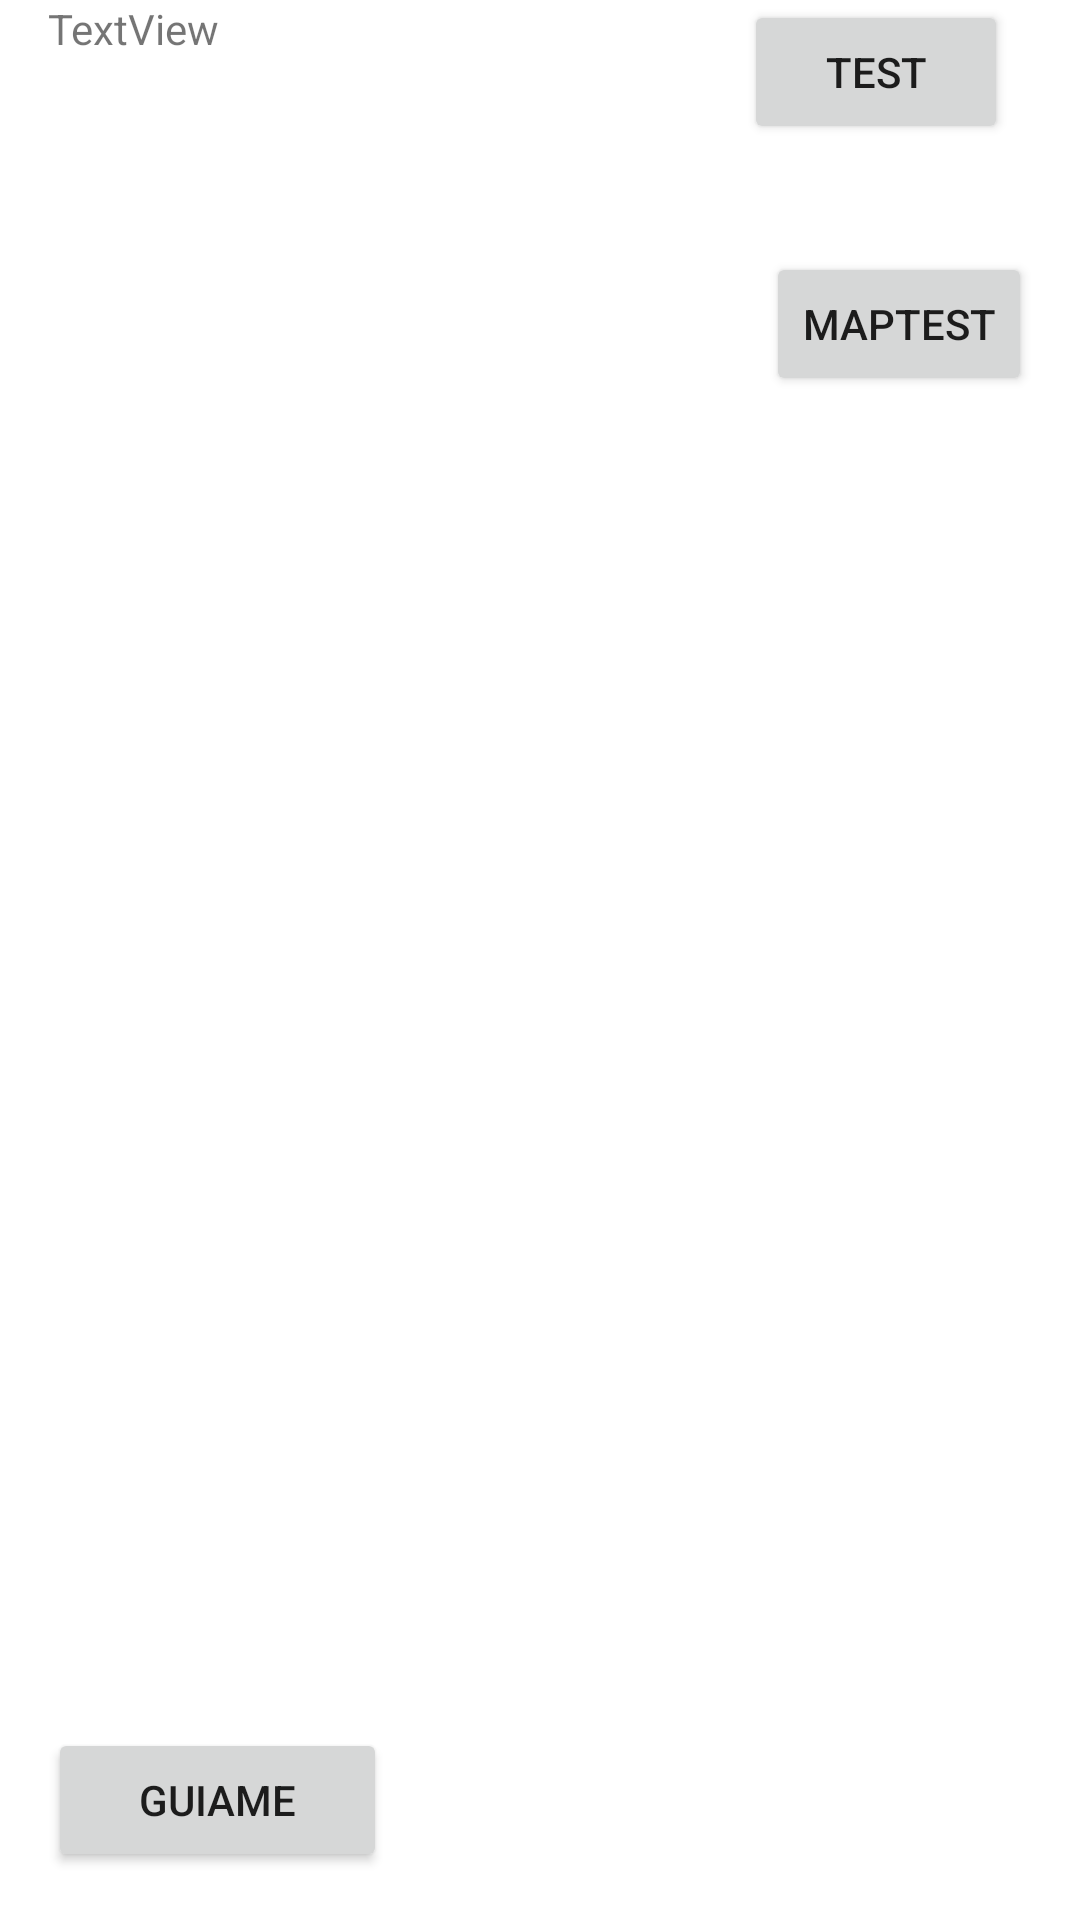

Layout XML and referenced resources for this Android screen:
<!-- AndroidManifest.xml: application theme Theme.NPIapp1 -->
<!-- res/layout/activity_main.xml -->
<?xml version="1.0" encoding="utf-8"?>
<androidx.constraintlayout.widget.ConstraintLayout xmlns:android="http://schemas.android.com/apk/res/android"
    xmlns:app="http://schemas.android.com/apk/res-auto"
    xmlns:tools="http://schemas.android.com/tools"
    android:layout_width="match_parent"
    android:layout_height="match_parent"
    tools:context=".MainActivity">

    <Button
        android:id="@+id/button"
        android:layout_width="113dp"
        android:layout_height="48dp"
        android:layout_marginStart="16dp"
        android:layout_marginBottom="16dp"
        android:onClick="startGuiame"
        android:text="@string/button_send"
        app:layout_constraintBottom_toBottomOf="parent"
        app:layout_constraintStart_toStartOf="parent" />

    <TextView
        android:id="@+id/textView2"
        android:layout_width="220dp"
        android:layout_height="268dp"
        android:layout_marginStart="16dp"
        android:text="TextView"
        app:layout_constraintStart_toStartOf="parent"
        tools:layout_editor_absoluteY="92dp" />

    <Button
        android:id="@+id/button2"
        android:layout_width="wrap_content"
        android:layout_height="wrap_content"
        android:layout_marginEnd="24dp"
        android:onClick="sensors"
        android:text="Test"
        app:layout_constraintEnd_toEndOf="parent"
        tools:layout_editor_absoluteY="100dp" />

    <Button
        android:id="@+id/button3"
        android:layout_width="wrap_content"
        android:layout_height="wrap_content"
        android:layout_marginTop="36dp"
        android:layout_marginEnd="16dp"
        android:onClick="showMap"
        android:text="MapTEST"
        app:layout_constraintEnd_toEndOf="parent"
        app:layout_constraintTop_toBottomOf="@+id/button2" />
</androidx.constraintlayout.widget.ConstraintLayout>
<!-- resources referenced by this layout -->
<resources>
  <string name="button_send">Guiame</string>
  <style name="Theme.NPIapp1" parent="Theme.MaterialComponents.DayNight.DarkActionBar">
          
          <item name="colorPrimary">@color/purple_500</item>
          <item name="colorPrimaryVariant">@color/purple_700</item>
          <item name="colorOnPrimary">@color/white</item>
          
          <item name="colorSecondary">@color/teal_200</item>
          <item name="colorSecondaryVariant">@color/teal_700</item>
          <item name="colorOnSecondary">@color/black</item>
          
          <item name="android:statusBarColor" tools:targetApi="l">?attr/colorPrimaryVariant</item>
          
      </style>
  <!-- not gathered from this repository: default colours our renderer supplied (Android Studio template values) -->
  <color name="purple_500">#FF6200EE</color>
  <color name="purple_700">#FF3700B3</color>
  <color name="teal_200">#FF03DAC5</color>
  <color name="teal_700">#FF018786</color>
  <color name="black">#FF000000</color>
  <color name="white">#FFFFFFFF</color>
</resources>
